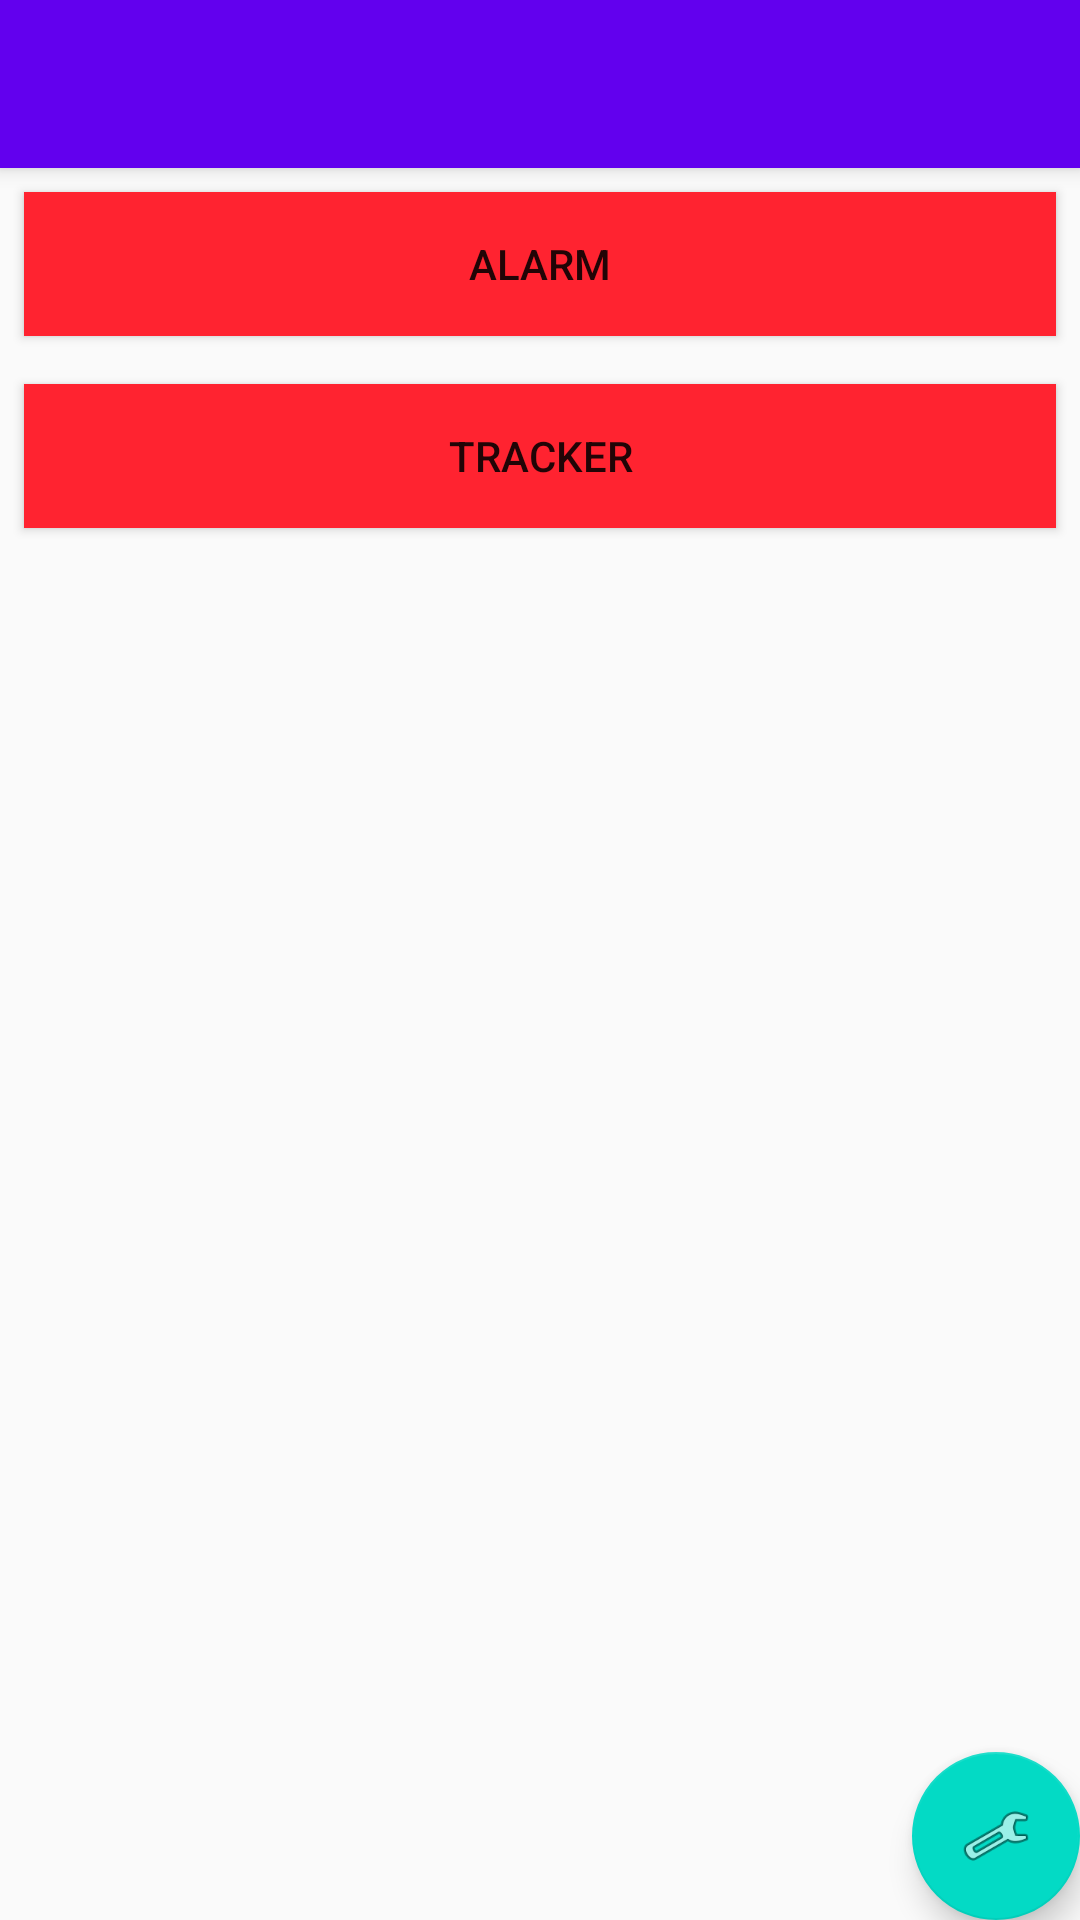

Android layout source for this screen:
<!-- AndroidManifest.xml: application theme AppTheme -->
<!-- res/layout/app_bar_main.xml -->
<?xml version="1.0" encoding="utf-8"?>
<android.support.design.widget.CoordinatorLayout xmlns:android="http://schemas.android.com/apk/res/android"
    xmlns:app="http://schemas.android.com/apk/res-auto"
    xmlns:tools="http://schemas.android.com/tools"
    android:layout_width="match_parent"
    android:layout_height="match_parent"
    tools:context=".MainActivity">

    <android.support.design.widget.AppBarLayout
        android:layout_width="match_parent"
        android:layout_height="wrap_content"
        android:theme="@style/AppTheme.AppBarOverlay">

        <android.support.v7.widget.Toolbar
            android:id="@+id/toolbar"
            android:layout_width="match_parent"
            android:layout_height="?attr/actionBarSize"
            android:background="?attr/colorPrimary"
            app:popupTheme="@style/AppTheme.PopupOverlay" />
    </android.support.design.widget.AppBarLayout>

    
    <include layout="@layout/content_main" />

    
    <android.support.design.widget.FloatingActionButton
        android:id="@+id/button_float_setting"
        android:layout_width="wrap_content"
        android:layout_height="wrap_content"
        android:layout_gravity="bottom|end"
        android:layout_margin="@dimen/fab_margin"
        app:srcCompat="@android:drawable/ic_menu_preferences" />

</android.support.design.widget.CoordinatorLayout>
<!-- res/layout/content_main.xml (included above) -->
<?xml version="1.0" encoding="utf-8"?>
<LinearLayout xmlns:android="http://schemas.android.com/apk/res/android"
    xmlns:tools="http://schemas.android.com/tools"
    android:layout_width="match_parent"
    android:layout_height="match_parent"
    xmlns:app="http://schemas.android.com/apk/res-auto"
    app:layout_behavior="@string/appbar_scrolling_view_behavior"
    tools:context=".MainActivity"
    android:orientation="vertical"
    tools:showIn="@layout/app_bar_main">

    <Button
        android:id="@+id/actionAlarm"
        android:layout_width="match_parent"
        android:layout_height="wrap_content"
        android:background="@color/disabled"
        android:layout_margin="8dp"
        android:text="@string/alarm_button_text" />

    <Button
        android:id="@+id/actionTracker"
        android:layout_width="match_parent"
        android:layout_height="wrap_content"
        android:background="@color/disabled"
        android:layout_margin="8dp"
        android:text="@string/tracker_button_text" />

</LinearLayout>
<!-- resources referenced by this layout -->
<resources>
  <color name="disabled">#FF2330</color>
  <string name="alarm_button_text">Alarm</string>
  <string name="tracker_button_text">Tracker</string>
  <style name="AppTheme.AppBarOverlay" parent="ThemeOverlay.AppCompat.Dark.ActionBar" />
  <style name="AppTheme.PopupOverlay" parent="ThemeOverlay.AppCompat.Light" />
  <style name="AppTheme" parent="Theme.AppCompat.Light">
          
          <item name="colorPrimary">@color/colorPrimary</item>
          <item name="colorPrimaryDark">@color/colorPrimaryDark</item>
          <item name="colorAccent">@color/colorAccent</item>
  
          <item name="preferenceTheme">
              @style/PreferenceThemeOverlay.v14.Material
          </item>
      </style>
  <!-- not gathered from this repository: default colours our renderer supplied (Android Studio template values) -->
  <color name="colorPrimary">#FF6200EE</color>
  <color name="colorPrimaryDark">#FF3700B3</color>
  <color name="colorAccent">#FF03DAC5</color>
</resources>
